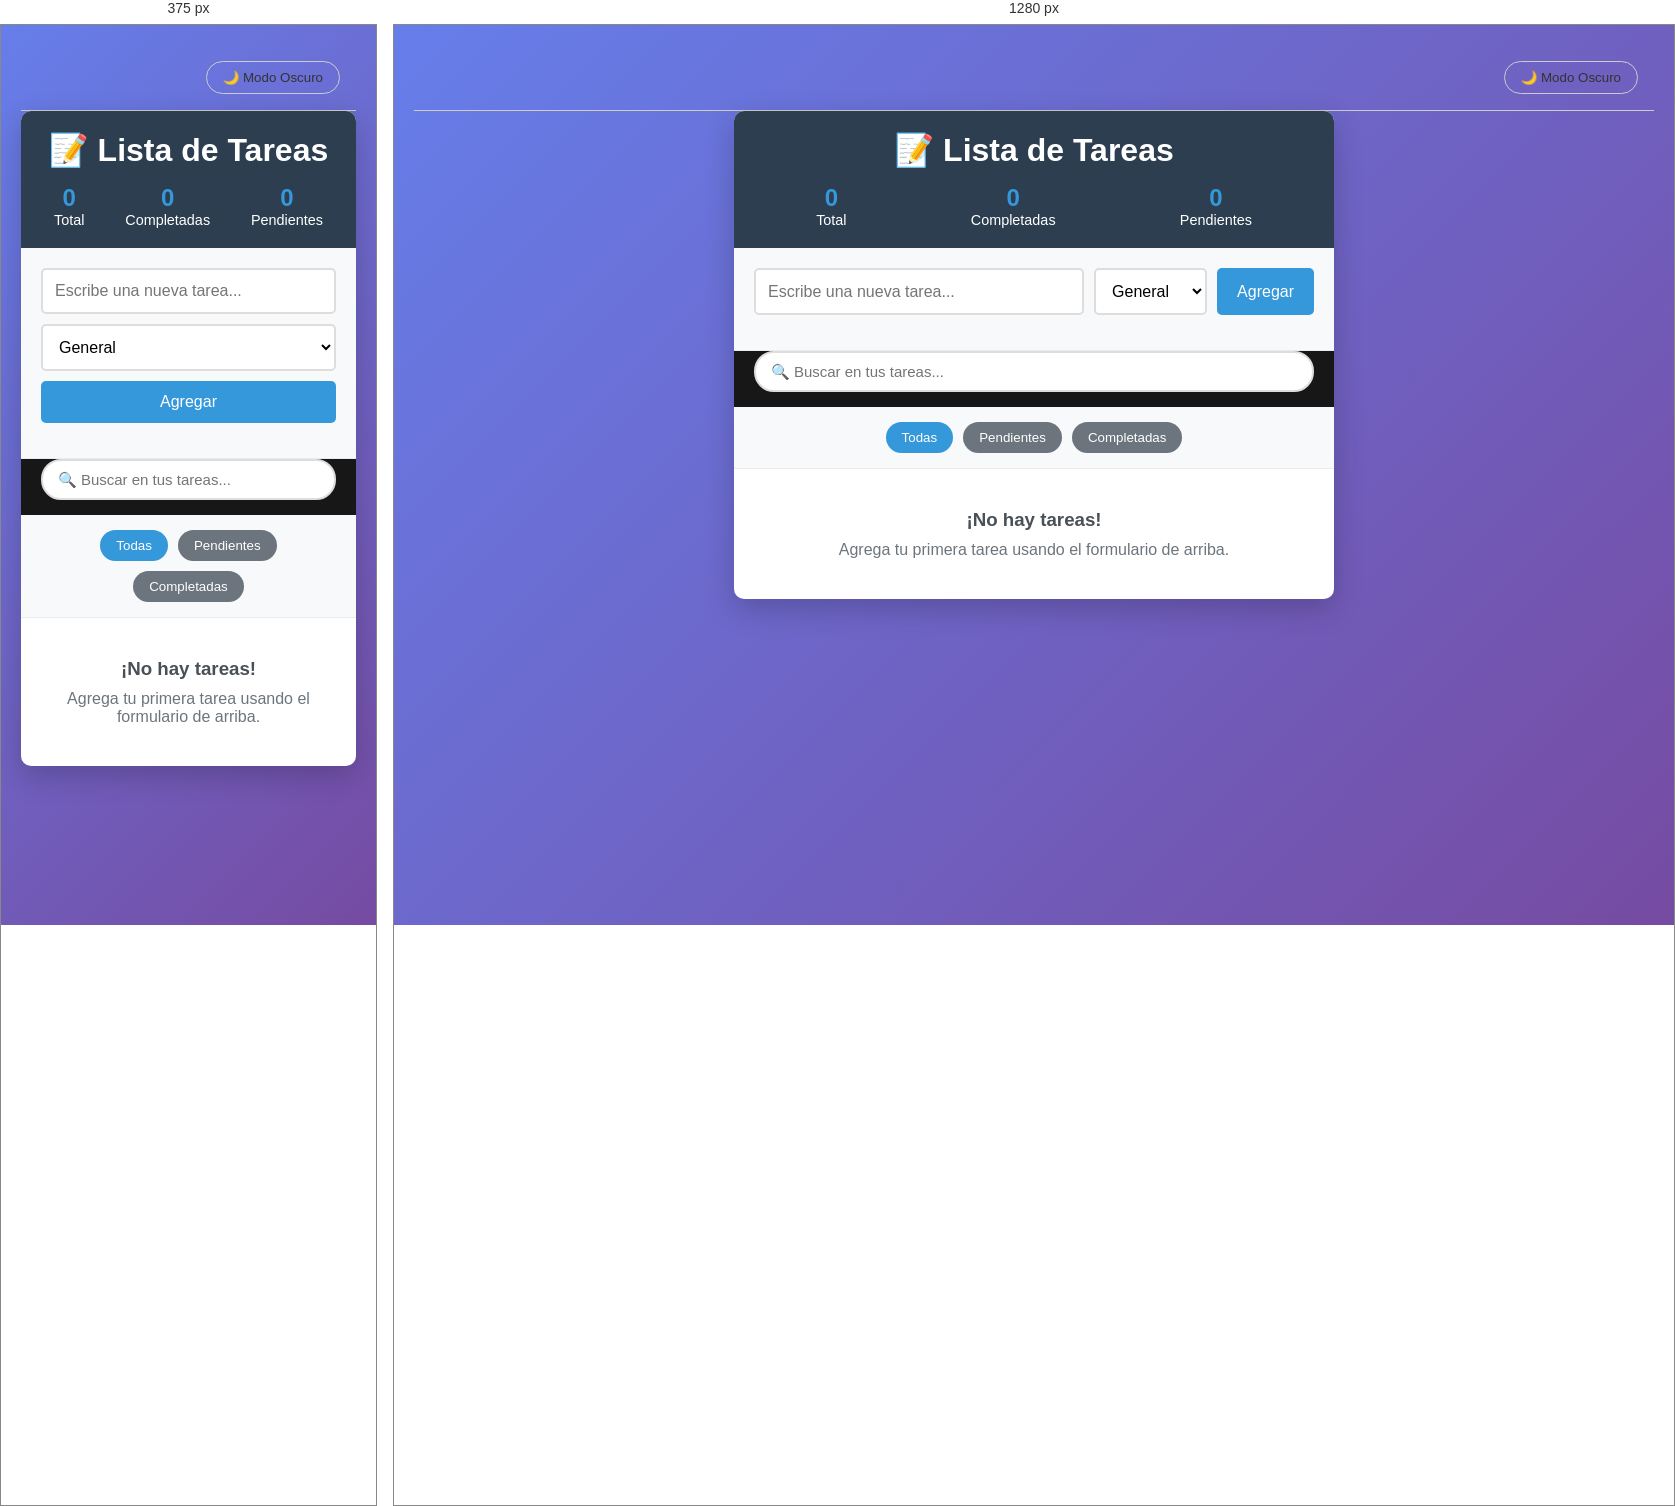
Rendered at 375 px and 1280 px, left to right.

<!-- file: index.html -->
<!--
Ejercicio: Extiende la aplicación de lista de tareas agregando:
OK sistema de categorías/etiquetas, 
OK búsqueda en tiempo real, 
 funcionalidad de arrastrar y soltar para reordenar tareas,
OK -> modo oscuro/claro, 
 y persistencia en diferentes formatos (JSON, CSV). 
 Usa event delegation para todos los eventos y optimiza el rendimiento evitando manipulaciones innecesarias del DOM
 -->

 <!DOCTYPE html>
<html lang="es">
<head>
  <meta charset="UTF-8">
  <meta name="viewport" content="width=device-width, initial-scale=1.0">
  <link rel="stylesheet" href="/styles.css">
  <title>Lista de Tareas Interactiva</title>

</head>
<body>
    <nav>
         <button class="theme-toggle" id="theme-btn">🌙 Modo Oscuro</button>
    </nav>
    
    <div class="contenedor">
    <main>
      <h1>📝 Lista de Tareas</h1>
      <div class="stats">
        <div class="stat">
          <span class="stat-number" id="total-tareas">0</span>
          <span>Total</span>
        </div>
        <div class="stat">
          <span class="stat-number" id="tareas-completadas">0</span>
          <span>Completadas</span>
        </div>
        <div class="stat">
          <span class="stat-number" id="tareas-pendientes">0</span>
          <span>Pendientes</span>
        </div>
      </div>
    </main>

    <form class="formulario-agregar">
      <div class="form-group">
        <input type="text" id="input-tarea" placeholder="Escribe una nueva tarea..." maxlength="100">
        <select id="select-categoria" class="select-custom">
        <option value="general">General</option>
        <option value="trabajo">Trabajo</option>
        <option value="personal">Personal</option>
        <option value="urgente">Urgente</option>
         <option value="compras">Compras</option>
    </select>
        <button type="submit" class="btn btn-primary" id="btn-agregar">Agregar</button>
      </div>
      <button type="button" class="btn btn-danger" id="btn-limpiar-completadas" style="display: none;">
        Limpiar Completadas
      </button>
    </form>

   <div class="buscador-container">
        <input type="text" id="input-buscador" placeholder="🔍 Buscar en tus tareas...">
    </div>
    <div class="filtros">
      <button class="filtro-btn active" data-filtro="todas">Todas</button>
      <button class="filtro-btn" data-filtro="pendientes">Pendientes</button>
      <button class="filtro-btn" data-filtro="completadas">Completadas</button>
    </div>

    <div class="lista-tareas" id="lista-tareas">
      <div class="empty-state">
        <h3>¡No hay tareas!</h3>
        <p>Agrega tu primera tarea usando el formulario de arriba.</p>
      </div>
    </div>
  </div>

  

  <script src="/script.js"></script>
</body>
</html>

/* @media block from styles.css */
@media (max-width: 480px) {
      .form-group {
        flex-direction: column;
      }

      .filtros {
        flex-wrap: wrap;
      }

      .stats {
        flex-wrap: wrap;
        gap: 15px;
      }
    }